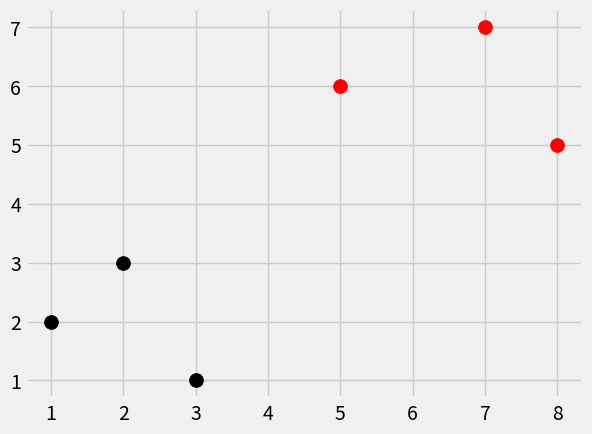

Recreate this plot in Python. (Note: this script raises an exception after producing the figure.)
import numpy as np
import math as sqrt
import matplotlib.pyplot as plt
from matplotlib import style
import warnings
from collections import Counter

style.use('fivethirtyeight')

dataset = {'k': [[1, 2], [2, 3], [3, 1]], 'r': [[5, 6], [7, 7], [8, 5]]}
new_feature = [5, 7]
# [[plt.scatter(ii[0], ii[1], s=100, color=i) for ii in dataset[i]] for i in dataset]
# plt.scatter(new_feature[0], new_feature[1])
# plt.show()


# KNN algorithm
def knn_alg(data, predict, k=3):
    if len(data) > k:
        return warnings.warn('k is set to a value less than the total voting groups!')
    distance = []
    for group in data:
        for features in data[group]:
            euclidean_distance = np.linalg.norm(np.array(features) - np.array(predict))
            distance.append([euclidean_distance, group])
        votes = [i[1] for i in sorted(distance)[:k]]
        print(Counter(votes).most_common(1))
        vote_result = Counter(votes).most_common(1)[0][0]
        return vote_result

    result = knn_alg(dataset, new_feature, k=3)
    print(result)


[[plt.scatter(ii[0], ii[1], s=100, color=i) for ii in dataset[i]] for i in dataset]
plt.scatter(new_feature[0], new_feature[1], color= result)
plt.show()
